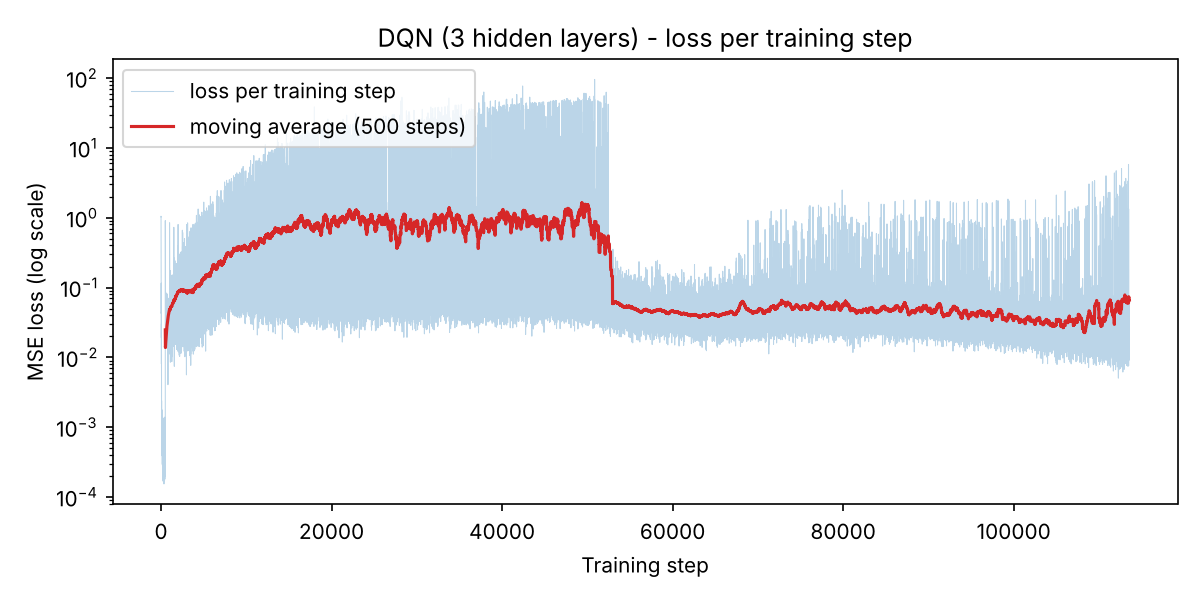

Data behind this chart, as committed beside it:
training_step, loss
1, 1.027
2, 1.049
3, 0.99
4, 0.9318
5, 0.8449
6, 0.8329
7, 0.728
8, 0.6744
9, 0.6049
10, 0.6039
11, 0.4827
12, 0.465
13, 0.3612
14, 0.2624
15, 0.1745
16, 0.1869
17, 0.154
18, 0.1294
19, 0.1142
20, 0.1623
21, 0.09408
22, 0.0872
23, 0.1094
24, 0.08642
25, 0.04251
26, 0.08622
27, 0.07418
28, 0.02063
29, 0.0402
30, 0.1156
31, 0.03023
32, 0.02791
33, 0.03215
34, 0.06178
35, 0.0238
36, 0.03021
37, 0.02549
38, 0.03448
39, 0.02333
40, 0.01911
41, 0.02853
42, 0.01305
43, 0.01307
44, 0.009217
45, 0.008029
46, 0.01104
47, 0.008188
48, 0.01167
49, 0.0449
50, 0.03029
51, 0.007464
52, 0.01118
53, 0.003684
54, 0.005301
55, 0.002587
56, 0.003454
57, 0.006521
58, 0.002325
59, 0.002429
60, 0.002921
... 113,476 more rows
